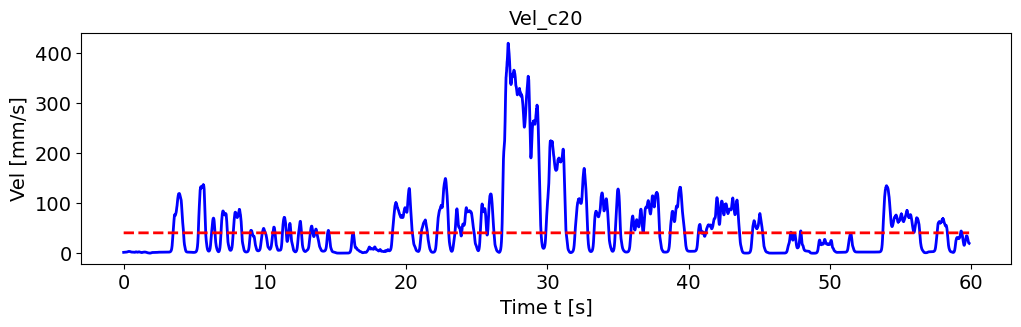

Data behind this chart, as committed beside it:
, pred_vel, pred_vel_x, pred_vel_y, label_vel, label_vel_x, label_vel_y
0, 40.86, 0.1984, -15.05, 1.88, -0.8222, 1.686
1, 40.87, 0.1953, -15.05, 1.896, -0.8297, 1.7
2, 40.87, 0.1978, -15.07, 1.91, -0.8359, 1.713
3, 40.84, 0.1848, -15.03, 1.921, -0.8408, 1.724
4, 40.85, 0.1937, -15.04, 1.932, -0.8448, 1.734
5, 40.88, 0.1928, -15.04, 1.941, -0.8479, 1.742
6, 40.86, 0.1914, -15.05, 1.95, -0.8503, 1.75
7, 40.86, 0.1885, -15.05, 1.958, -0.8519, 1.758
8, 40.85, 0.1953, -15.04, 1.965, -0.8528, 1.765
9, 40.87, 0.2014, -15.06, 1.972, -0.8531, 1.772
10, 40.86, 0.1906, -15.04, 1.98, -0.8527, 1.78
11, 40.86, 0.1948, -15.05, 1.988, -0.8517, 1.788
12, 40.87, 0.2024, -15.06, 1.996, -0.8501, 1.796
13, 40.86, 0.1958, -15.05, 2.005, -0.8477, 1.806
14, 40.87, 0.1964, -15.05, 2.015, -0.8445, 1.817
15, 40.87, 0.1962, -15.05, 2.026, -0.8404, 1.829
16, 40.87, 0.1898, -15.04, 2.039, -0.8353, 1.843
17, 40.85, 0.1931, -15.03, 2.054, -0.8291, 1.859
18, 40.87, 0.1963, -15.04, 2.072, -0.8215, 1.879
19, 40.86, 0.1951, -15.05, 2.092, -0.8123, 1.901
20, 40.87, 0.1955, -15.05, 2.117, -0.8013, 1.928
21, 40.87, 0.1916, -15.04, 2.146, -0.788, 1.96
22, 40.86, 0.1935, -15.05, 2.18, -0.7722, 1.997
23, 40.86, 0.191, -15.04, 2.22, -0.7533, 2.042
24, 40.86, 0.1919, -15.05, 2.268, -0.7308, 2.094
25, 40.87, 0.1927, -15.07, 2.324, -0.704, 2.157
26, 40.87, 0.1949, -15.05, 2.392, -0.6721, 2.231
27, 40.87, 0.1949, -15.05, 2.472, -0.6341, 2.319
28, 40.86, 0.1952, -15.05, 2.566, -0.5889, 2.424
29, 40.87, 0.1945, -15.04, 2.679, -0.5352, 2.549
30, 40.86, 0.1881, -15.05, 2.814, -0.4713, 2.697
31, 40.86, 0.1952, -15.03, 2.973, -0.3953, 2.873
32, 40.85, 0.1924, -15.03, 3.107, -0.3311, 3.02
33, 40.86, 0.1951, -15.05, 3.219, -0.2769, 3.143
34, 40.87, 0.198, -15.05, 3.313, -0.231, 3.245
35, 40.87, 0.1952, -15.05, 3.391, -0.1921, 3.33
36, 40.86, 0.1909, -15.04, 3.456, -0.1588, 3.4
37, 40.87, 0.1948, -15.05, 3.51, -0.1304, 3.457
38, 40.87, 0.1974, -15.05, 3.554, -0.1059, 3.503
39, 40.87, 0.195, -15.05, 3.59, -0.08451, 3.54
40, 40.86, 0.1963, -15.05, 3.619, -0.06569, 3.567
41, 40.87, 0.196, -15.05, 3.642, -0.04884, 3.587
42, 40.87, 0.195, -15.05, 3.659, -0.03346, 3.599
43, 40.87, 0.1949, -15.05, 3.671, -0.01908, 3.604
44, 40.87, 0.1942, -15.04, 3.678, -0.005274, 3.603
45, 40.86, 0.195, -15.05, 3.68, 0.008375, 3.595
46, 40.87, 0.1982, -15.05, 3.678, 0.02227, 3.58
47, 40.87, 0.1914, -15.04, 3.672, 0.03684, 3.557
48, 40.86, 0.1908, -15.05, 3.661, 0.05252, 3.526
49, 40.86, 0.1874, -15.05, 3.645, 0.06977, 3.486
50, 40.87, 0.1955, -15.05, 3.623, 0.08911, 3.436
51, 40.87, 0.1971, -15.05, 3.595, 0.1111, 3.374
52, 40.86, 0.1942, -15.05, 3.56, 0.1365, 3.299
53, 40.86, 0.1928, -15.05, 3.517, 0.1659, 3.207
54, 40.85, 0.1947, -15.04, 3.465, 0.2003, 3.097
55, 40.86, 0.1881, -15.05, 3.402, 0.2408, 2.965
56, 40.86, 0.1951, -15.05, 3.325, 0.2884, 2.807
57, 40.87, 0.1985, -15.06, 3.234, 0.3447, 2.618
58, 40.86, 0.1942, -15.05, 3.125, 0.4114, 2.393
59, 40.86, 0.1998, -15.05, 2.995, 0.4904, 2.125
... 7,116 more rows
